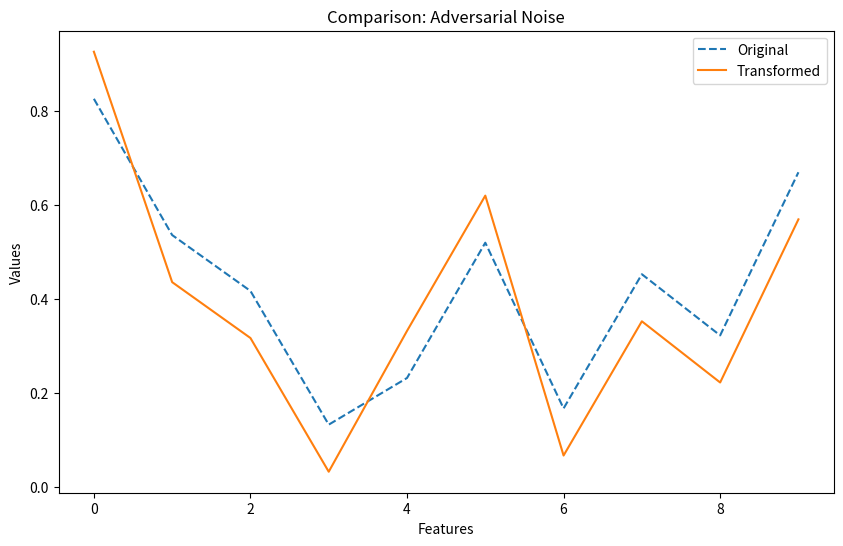
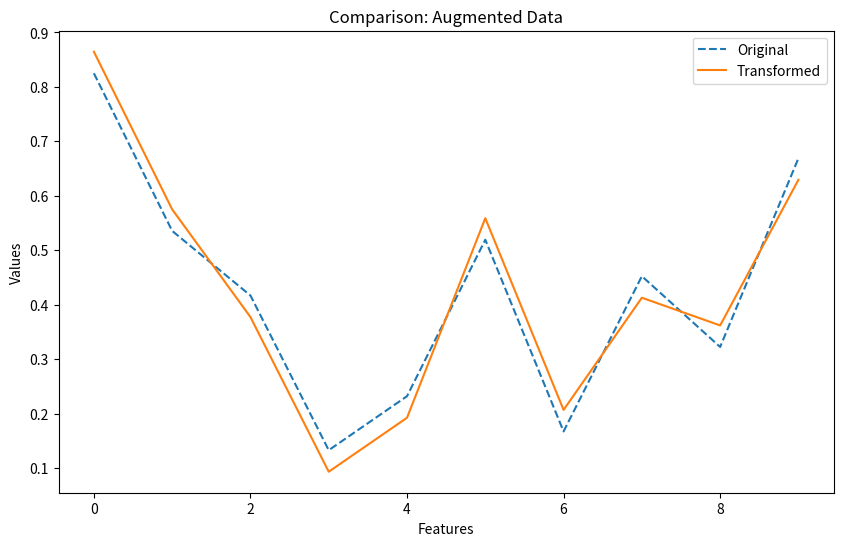
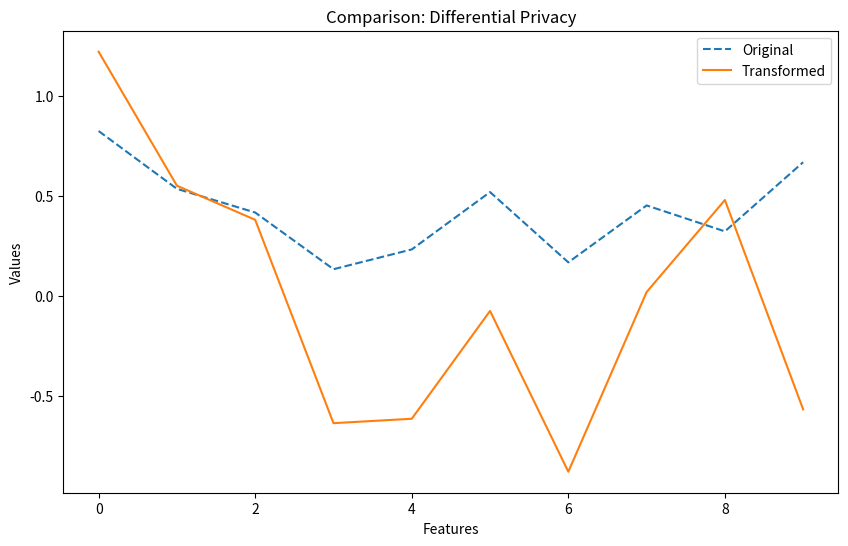

Write Python code to recreate these figures, in order.
# Script 1: Simulation, Data Augmentation, and Privacy Techniques

import numpy as np
import matplotlib.pyplot as plt
from tqdm import tqdm

class SimulationPrivacy:
    def __init__(self, data):
        self.data = data

    def add_adversarial_noise(self, epsilon=0.1):
        print("Adding adversarial noise to simulate attacks...")
        noise = epsilon * np.sign(np.random.randn(*self.data.shape))
        adversarial_data = self.data + noise
        return adversarial_data

    def augment_data(self, augmentation_factor=3):
        print("Augmenting data with transformations...")
        augmented_data = []
        for _ in tqdm(range(augmentation_factor), desc="Data Augmentation"):
            noisy_data = self.add_adversarial_noise(epsilon=np.random.uniform(0.01, 0.1))
            augmented_data.append(noisy_data)
        return np.vstack(augmented_data)

    def apply_differential_privacy(self, sensitivity=1.0, epsilon=1.0):
        print("Applying differential privacy using Laplace noise...")
        laplace_noise = np.random.laplace(scale=sensitivity / epsilon, size=self.data.shape)
        private_data = self.data + laplace_noise
        return private_data

    def compare_with_original(self, transformed_data, title):
        differences = transformed_data - self.data
        mean_diff = np.mean(differences)
        max_diff = np.max(differences)

        print(f"{title} Summary:")
        print(f"Mean Difference: {mean_diff:.4f}")
        print(f"Max Difference: {max_diff:.4f}")

        plt.figure(figsize=(10, 6))
        plt.plot(self.data[0, :], label="Original", linestyle="--")
        plt.plot(transformed_data[0, :], label="Transformed", linestyle="-")
        plt.title(f"Comparison: {title}")
        plt.xlabel("Features")
        plt.ylabel("Values")
        plt.legend()
        plt.show()

if __name__ == "__main__":
    print("Running Script 1: Simulation and Privacy Techniques")
    data = np.random.rand(1000, 10)  # Example data
    simulator = SimulationPrivacy(data)

    # Add adversarial noise
    adversarial_data = simulator.add_adversarial_noise()
    simulator.compare_with_original(adversarial_data, "Adversarial Noise")

    # Augment data
    augmented_data = simulator.augment_data()
    simulator.compare_with_original(augmented_data[:1000, :], "Augmented Data")

    # Apply differential privacy
    private_data = simulator.apply_differential_privacy()
    simulator.compare_with_original(private_data, "Differential Privacy")

    print("Script 1 completed: Simulation and Privacy Techniques")
